Labelled photos from "data", an image-classification folder in SainaPattanaik/Brain-Tumor-Classification. The possible labels are: glioma tumor, meningioma tumor, no tumor, pituitary tumor.

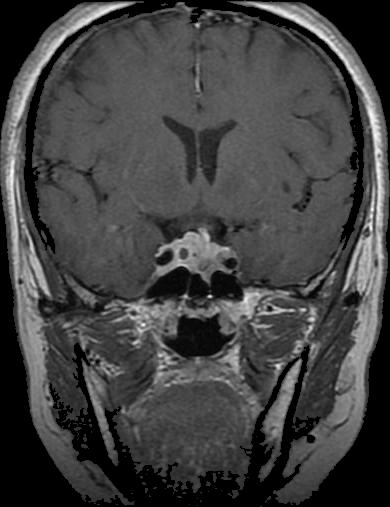
Label: pituitary tumor

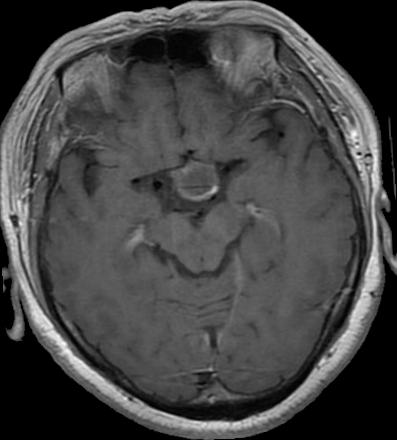
Label: pituitary tumor

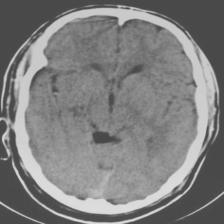
Label: no tumor

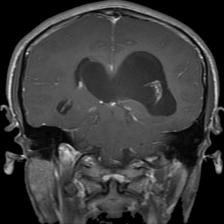
Label: glioma tumor

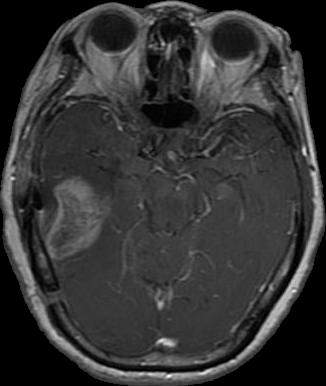
Label: glioma tumor

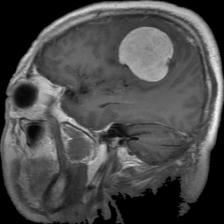
Label: meningioma tumor
